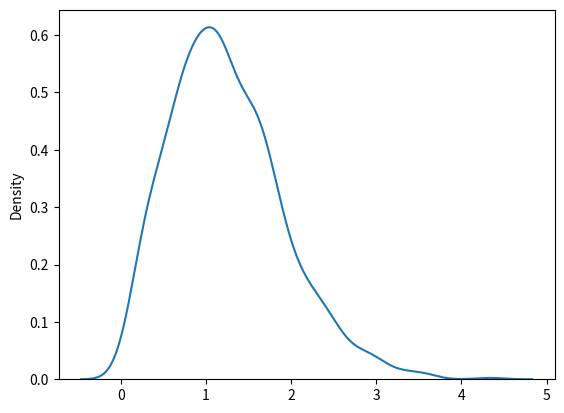

Write Python code to recreate this figure.
# Rayleightdist(use signal processing for ml and ds)
# param- scale(standard deviation, how flat the distribution is .. default 1.0), size

# Sample for Rl with of 2.0 with size of 2*3
from numpy import random
pb = random.rayleigh(scale=2,size=(2,3))
print(pb)

# visualization of rayleigh dist
from numpy import random
import matplotlib.pyplot as plt
import seaborn as sns
sns.distplot(random.rayleigh(size=1000),hist=False)
plt.show()
